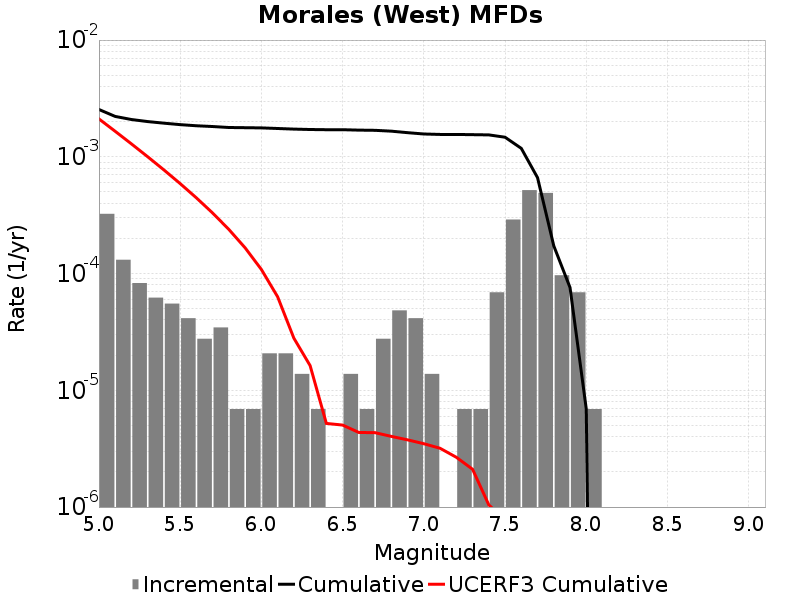

The file beside this chart, header and first rows:
Magnitude, Incremental Rate, Cumulative Rate, UCERF3 Cumulative Rate
5.05, 3.247371E-4, 0.002543, 0.002112
5.15, 1.312767E-4, 0.002218, 0.001654
5.25, 8.2911596E-5, 0.002087, 0.00129
5.35, 6.21837E-5, 0.002004, 0.001001
5.45, 5.52744E-5, 0.001942, 7.7196234E-4
5.55, 4.1455798E-5, 0.001886, 5.8970717E-4
5.65, 2.76372E-5, 0.001845, 4.449367E-4
5.75, 3.4546498E-5, 0.001817, 3.2994145E-4
5.85, 6.9093E-6, 0.001783, 2.3859747E-4
5.95, 6.9093E-6, 0.001776, 1.6604037E-4
6.05, 2.0727899E-5, 0.001769, 1.084062E-4
6.15, 2.0727899E-5, 0.001748, 6.3258456E-5
6.25, 1.38186E-5, 0.001727, 2.7962085E-5
6.35, 6.9093E-6, 0.001714, 1.6279813E-5
6.45, 0.0, 0.001707, 5.204887E-6
6.55, 1.38186E-5, 0.001707, 5.0390686E-6
6.65, 6.9093E-6, 0.001693, 4.354482E-6
6.75, 2.76372E-5, 0.001686, 4.3360615E-6
6.85, 4.83651E-5, 0.001658, 4.029953E-6
6.95, 4.1455798E-5, 0.00161, 3.7641519E-6
7.05, 1.38186E-5, 0.001568, 3.4888917E-6
7.15, 0.0, 0.001555, 3.1875409E-6
7.25, 6.9093E-6, 0.001555, 2.6705782E-6
7.35, 6.9093E-6, 0.001548, 2.1076535E-6
7.45, 6.9092996E-5, 0.001541, 1.0447874E-6
7.55, 2.901906E-4, 0.001472, 7.669211E-7
7.65, 5.181975E-4, 0.001181, 6.318921E-7
7.75, 4.905603E-4, 6.6329277E-4, 3.9993358E-7
7.85, 9.67302E-5, 1.727325E-4, 2.62743E-7
7.95, 6.9092996E-5, 7.6002296E-5, 1.3914182E-7
8.05, 6.9093E-6, 6.9093E-6, 8.843221E-8
8.15, 0.0, 0.0, 4.9488495E-8
8.25, 0.0, 0.0, 0.0
8.35, 0.0, 0.0, 0.0
8.45, 0.0, 0.0, 0.0
8.55, 0.0, 0.0, 0.0
8.65, 0.0, 0.0, 0.0
8.75, 0.0, 0.0, 0.0
8.85, 0.0, 0.0, 0.0
8.95, 0.0, 0.0, 0.0
9.05, 0.0, 0.0, 0.0
